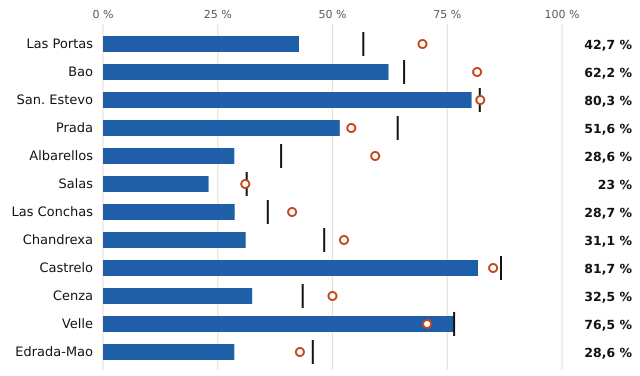

Data behind this chart, as committed beside it:
embalse, pct, pct_hace_1_anio, pct_media_10_anios, vol_hm3, capacidad_hm3
Las Portas, 42.7, 69.6, 56.7, 229.0, 536.0
Bao, 62.2, 81.5, 65.6, 148.0, 238.0
San. Estevo, 80.3, 82.2, 82.1, 171.0, 213.0
Prada, 51.6, 54.1, 64.2, 63.0, 122.0
Albarellos, 28.6, 59.3, 38.8, 26.0, 91.0
Salas, 23.0, 31.0, 31.3, 20.0, 87.0
Las Conchas, 28.7, 41.2, 35.9, 23.0, 80.0
Chandrexa, 31.1, 52.5, 48.2, 19.0, 61.0
Castrelo, 81.7, 85.0, 86.7, 49.0, 60.0
Cenza, 32.5, 50.0, 43.5, 13.0, 40.0
Velle, 76.5, 70.6, 76.5, 13.0, 17.0
Edrada-Mao, 28.6, 42.9, 45.7, 4.0, 14.0
